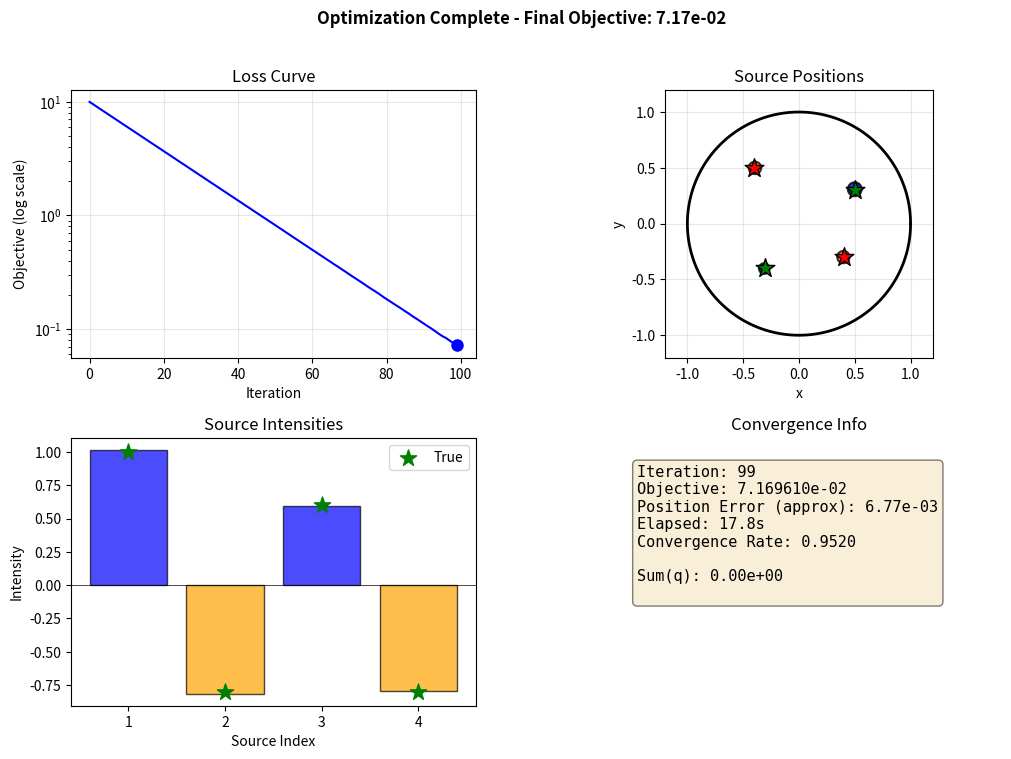

The matplotlib source for this figure:
"""
Real-Time Optimization Visualization
====================================

Provides live visualization during IPOPT optimization, similar to MATLAB's fmincon.

Features:
- Loss curve updating in real-time
- Bar chart of current source intensities
- 2D plot showing current source positions vs true positions
- Convergence diagnostics

Usage:
    solver = IPOPTNonlinearInverseSolver(n_sources=4, n_boundary=100)
    solver.set_measured_data(u_measured)
    result = solver.solve_with_visualization(sources_true=sources_true)

Or standalone:
    viz = OptimizationVisualizer(n_sources=4, sources_true=sources_true)
    # ... during optimization callback:
    viz.update(iteration, objective, x_current)
"""

import numpy as np
import matplotlib.pyplot as plt
from matplotlib.gridspec import GridSpec
from typing import List, Tuple, Optional
import time


class OptimizationVisualizer:
    """
    Real-time visualization of optimization progress.
    
    Creates a figure with:
    - Top-left: Loss curve (log scale)
    - Top-right: Current source positions (2D scatter)
    - Bottom-left: Intensity bar chart
    - Bottom-right: Convergence info text
    
    Parameters
    ----------
    n_sources : int
        Number of sources being optimized
    sources_true : list, optional
        True source positions for comparison: [((x,y), q), ...]
    domain : str
        Domain type for boundary drawing ('disk', 'ellipse', etc.)
    domain_params : dict
        Parameters for domain (e.g., {'a': 1.5, 'b': 1.0} for ellipse)
    update_interval : int
        Update plot every N iterations (default: 1)
    figsize : tuple
        Figure size (default: (12, 8))
    """
    
    def __init__(self, n_sources: int, sources_true: List[Tuple] = None,
                 domain: str = 'disk', domain_params: dict = None,
                 update_interval: int = 1, figsize: tuple = (12, 8)):
        self.n_sources = n_sources
        self.sources_true = sources_true
        self.domain = domain
        self.domain_params = domain_params or {}
        self.update_interval = update_interval
        
        # History storage
        self.iterations = []
        self.objectives = []
        self.positions_history = []
        self.intensities_history = []
        
        # Timing
        self.start_time = None
        self.iteration_times = []
        
        # Setup interactive plotting
        plt.ion()
        self.fig = plt.figure(figsize=figsize)
        self.gs = GridSpec(2, 2, figure=self.fig, hspace=0.3, wspace=0.3)
        
        self._setup_axes()
        self._draw_initial()
        
        plt.tight_layout()
        plt.show(block=False)
        plt.pause(0.1)
    
    def _setup_axes(self):
        """Setup the four subplot axes."""
        # Loss curve (top-left)
        self.ax_loss = self.fig.add_subplot(self.gs[0, 0])
        self.ax_loss.set_xlabel('Iteration')
        self.ax_loss.set_ylabel('Objective (log scale)')
        self.ax_loss.set_title('Loss Curve')
        self.ax_loss.set_yscale('log')
        self.ax_loss.grid(True, alpha=0.3)
        
        # Source positions (top-right)
        self.ax_pos = self.fig.add_subplot(self.gs[0, 1])
        self.ax_pos.set_xlabel('x')
        self.ax_pos.set_ylabel('y')
        self.ax_pos.set_title('Source Positions')
        self.ax_pos.set_aspect('equal')
        self.ax_pos.grid(True, alpha=0.3)
        
        # Intensity bars (bottom-left)
        self.ax_bars = self.fig.add_subplot(self.gs[1, 0])
        self.ax_bars.set_xlabel('Source Index')
        self.ax_bars.set_ylabel('Intensity')
        self.ax_bars.set_title('Source Intensities')
        self.ax_bars.axhline(y=0, color='k', linestyle='-', linewidth=0.5)
        
        # Info text (bottom-right)
        self.ax_info = self.fig.add_subplot(self.gs[1, 1])
        self.ax_info.axis('off')
        self.ax_info.set_title('Convergence Info')
    
    def _draw_initial(self):
        """Draw initial state (domain boundary, true sources)."""
        # Draw domain boundary
        self._draw_domain_boundary()
        
        # Draw true sources if provided
        if self.sources_true is not None:
            for i, ((x, y), q) in enumerate(self.sources_true):
                color = 'green' if q > 0 else 'red'
                self.ax_pos.scatter([x], [y], c=color, marker='*', s=200, 
                                   edgecolors='black', linewidths=1, 
                                   label='True' if i == 0 else '', zorder=10)
            
            # True intensities as reference lines on bar chart
            true_q = [s[1] for s in self.sources_true]
            for i, q in enumerate(true_q):
                self.ax_bars.axhline(y=q, color='gray', linestyle='--', 
                                    alpha=0.5, xmin=(i+0.1)/self.n_sources, 
                                    xmax=(i+0.9)/self.n_sources)
        
        # Initialize empty plots for current state
        self.loss_line, = self.ax_loss.plot([], [], 'b-', linewidth=1.5)
        self.loss_point, = self.ax_loss.plot([], [], 'bo', markersize=8)
        
        self.current_pos_scatter = None
        self.bars = None
        self.info_text = None
    
    def _draw_domain_boundary(self):
        """Draw the domain boundary."""
        theta = np.linspace(0, 2*np.pi, 200)
        
        if self.domain == 'disk':
            r = self.domain_params.get('r', 1.0)
            x = r * np.cos(theta)
            y = r * np.sin(theta)
        elif self.domain == 'ellipse':
            a = self.domain_params.get('a', 1.5)
            b = self.domain_params.get('b', 1.0)
            x = a * np.cos(theta)
            y = b * np.sin(theta)
        else:
            # Default: unit disk
            x = np.cos(theta)
            y = np.sin(theta)
        
        self.ax_pos.plot(x, y, 'k-', linewidth=2, label='Boundary')
        
        # Set axis limits with margin
        margin = 0.2
        self.ax_pos.set_xlim(x.min() - margin, x.max() + margin)
        self.ax_pos.set_ylim(y.min() - margin, y.max() + margin)
    
    def update(self, iteration: int, objective: float, x: np.ndarray):
        """
        Update visualization with current optimization state.
        
        Parameters
        ----------
        iteration : int
            Current iteration number
        objective : float
            Current objective value
        x : np.ndarray
            Current parameter vector [x1,y1,x2,y2,...,q1,q2,...]
        """
        if iteration % self.update_interval != 0:
            return
        
        # Record timing
        current_time = time.time()
        if self.start_time is None:
            self.start_time = current_time
        elapsed = current_time - self.start_time
        
        # Store history
        self.iterations.append(iteration)
        self.objectives.append(objective)
        
        # Extract positions and intensities
        n = self.n_sources
        positions = [(x[2*i], x[2*i+1]) for i in range(n)]
        intensities = np.array([x[2*n + i] for i in range(n)])
        intensities = intensities - np.mean(intensities)  # Center
        
        self.positions_history.append(positions)
        self.intensities_history.append(intensities.copy())
        
        # Update loss curve
        self.loss_line.set_data(self.iterations, self.objectives)
        self.loss_point.set_data([iteration], [objective])
        self.ax_loss.relim()
        self.ax_loss.autoscale_view()
        
        # Update source positions
        if self.current_pos_scatter is not None:
            self.current_pos_scatter.remove()
        
        pos_x = [p[0] for p in positions]
        pos_y = [p[1] for p in positions]
        colors = ['blue' if q > 0 else 'orange' for q in intensities]
        sizes = 100 * np.abs(intensities) / max(np.abs(intensities).max(), 0.1)
        sizes = np.clip(sizes, 50, 300)
        
        self.current_pos_scatter = self.ax_pos.scatter(
            pos_x, pos_y, c=colors, s=sizes, marker='o',
            edgecolors='black', linewidths=1.5, alpha=0.8, zorder=5
        )
        
        # Update intensity bars
        self.ax_bars.clear()
        self.ax_bars.set_xlabel('Source Index')
        self.ax_bars.set_ylabel('Intensity')
        self.ax_bars.set_title('Source Intensities')
        self.ax_bars.axhline(y=0, color='k', linestyle='-', linewidth=0.5)
        
        bar_colors = ['blue' if q > 0 else 'orange' for q in intensities]
        indices = np.arange(n)
        self.ax_bars.bar(indices, intensities, color=bar_colors, edgecolor='black', alpha=0.7)
        
        # Draw true intensities as markers if available
        if self.sources_true is not None:
            true_q = [s[1] for s in self.sources_true]
            self.ax_bars.scatter(indices, true_q, c='green', marker='*', s=150, 
                                zorder=10, label='True')
            self.ax_bars.legend(loc='upper right')
        
        self.ax_bars.set_xticks(indices)
        self.ax_bars.set_xticklabels([f'{i+1}' for i in range(n)])
        
        # Update info text
        self.ax_info.clear()
        self.ax_info.axis('off')
        self.ax_info.set_title('Convergence Info')
        
        # Compute position error if true sources known
        pos_error_str = ""
        if self.sources_true is not None:
            errors = []
            for (tx, ty), _ in self.sources_true:
                min_dist = min(np.sqrt((tx-px)**2 + (ty-py)**2) 
                              for px, py in positions)
                errors.append(min_dist)
            pos_error_str = f"Position Error (approx): {np.mean(errors):.2e}\n"
        
        # Convergence rate
        conv_rate_str = ""
        if len(self.objectives) > 10:
            recent = self.objectives[-10:]
            if recent[0] > 0:
                rate = (recent[-1] / recent[0]) ** (1/9)
                conv_rate_str = f"Convergence Rate: {rate:.4f}\n"
        
        info_text = (
            f"Iteration: {iteration}\n"
            f"Objective: {objective:.6e}\n"
            f"{pos_error_str}"
            f"Elapsed: {elapsed:.1f}s\n"
            f"{conv_rate_str}"
            f"\nSum(q): {intensities.sum():.2e}\n"
        )
        
        self.ax_info.text(0.1, 0.9, info_text, transform=self.ax_info.transAxes,
                         fontsize=11, verticalalignment='top', fontfamily='monospace',
                         bbox=dict(boxstyle='round', facecolor='wheat', alpha=0.5))
        
        # Refresh display
        self.fig.canvas.draw()
        self.fig.canvas.flush_events()
        plt.pause(0.001)
    
    def finalize(self, result=None):
        """
        Finalize visualization after optimization completes.
        
        Parameters
        ----------
        result : InverseResult, optional
            Final optimization result
        """
        if result is not None:
            # Draw final positions with different style
            final_x = [s.x for s in result.sources]
            final_y = [s.y for s in result.sources]
            self.ax_pos.scatter(final_x, final_y, c='purple', marker='D', s=150,
                               edgecolors='black', linewidths=2, label='Final', zorder=15)
            self.ax_pos.legend(loc='upper right')
        
        # Add title with final info
        if self.objectives:
            self.fig.suptitle(f'Optimization Complete - Final Objective: {self.objectives[-1]:.2e}',
                            fontsize=12, fontweight='bold')
        
        plt.ioff()
        plt.show()
    
    def close(self):
        """Close the visualization window."""
        plt.close(self.fig)


class IPOPTVisualizingProblem:
    """
    IPOPT problem wrapper that calls visualizer during optimization.
    
    Wraps an existing IPOPTDiskProblem or IPOPTConformalProblem and adds
    visualization callbacks.
    """
    
    def __init__(self, base_problem, visualizer: OptimizationVisualizer):
        self.base = base_problem
        self.viz = visualizer
        self.iter_count = 0
        
        # Copy attributes from base
        self.n_vars = base_problem.n_vars
        self.n_constraints = base_problem.n_constraints
        self.n_sources = base_problem.n_sources
    
    def objective(self, x):
        return self.base.objective(x)
    
    def gradient(self, x):
        return self.base.gradient(x)
    
    def constraints(self, x):
        return self.base.constraints(x)
    
    def jacobian(self, x):
        return self.base.jacobian(x)
    
    def jacobianstructure(self):
        return self.base.jacobianstructure()
    
    def intermediate(self, alg_mod, iter_count, obj_value, inf_pr, inf_du,
                    mu, d_norm, regularization_size, alpha_du, alpha_pr, ls_trials):
        """
        IPOPT intermediate callback - called after each iteration.
        
        This is where we update the visualization.
        """
        self.iter_count = iter_count
        
        # Get current x from the base problem's last evaluation
        # Note: IPOPT doesn't pass x directly to intermediate, so we
        # use the objective value which was just computed
        if hasattr(self.base, '_last_x'):
            self.viz.update(iter_count, obj_value, self.base._last_x)
        
        return True  # Return True to continue optimization


def add_visualization_to_solver(solver_class):
    """
    Decorator/factory to add visualization capability to an IPOPT solver.
    
    This modifies the solver to optionally show real-time plots.
    """
    original_solve = solver_class.solve
    
    def solve_with_visualization(self, sources_true=None, show_viz=True, 
                                  update_interval=5, **kwargs):
        """
        Solve with optional real-time visualization.
        
        Parameters
        ----------
        sources_true : list, optional
            True sources for comparison: [((x,y), q), ...]
        show_viz : bool
            Whether to show visualization (default: True)
        update_interval : int
            Update plot every N iterations (default: 5)
        **kwargs : dict
            Additional arguments passed to solve()
        """
        if not show_viz:
            return original_solve(self, **kwargs)
        
        # Create visualizer
        viz = OptimizationVisualizer(
            n_sources=self.n_sources,
            sources_true=sources_true,
            update_interval=update_interval
        )
        
        # Store visualizer for callback access
        self._visualizer = viz
        
        # Run optimization
        result = original_solve(self, **kwargs)
        
        # Finalize visualization
        viz.finalize(result)
        
        return result
    
    solver_class.solve_with_visualization = solve_with_visualization
    return solver_class


# =============================================================================
# STANDALONE TEST
# =============================================================================

if __name__ == "__main__":
    print("Testing Real-Time Optimization Visualization")
    print("=" * 50)
    
    # Simple test without full IPOPT
    print("\nCreating test visualization...")
    
    n_sources = 4
    sources_true = [
        ((0.5, 0.3), 1.0),
        ((-0.4, 0.5), -0.8),
        ((-0.3, -0.4), 0.6),
        ((0.4, -0.3), -0.8)
    ]
    
    viz = OptimizationVisualizer(
        n_sources=n_sources,
        sources_true=sources_true,
        domain='disk',
        update_interval=1
    )
    
    # Simulate optimization iterations
    print("Simulating optimization progress...")
    np.random.seed(42)
    
    # Start with random positions
    x = np.random.randn(3 * n_sources) * 0.3
    
    for iteration in range(100):
        # Simulate objective decreasing
        objective = 10.0 * np.exp(-iteration / 20) + 0.001 * np.random.rand()
        
        # Simulate positions converging to true
        for i, ((tx, ty), tq) in enumerate(sources_true):
            alpha = 1 - np.exp(-iteration / 30)
            x[2*i] = (1 - alpha) * x[2*i] + alpha * tx + 0.01 * np.random.randn()
            x[2*i + 1] = (1 - alpha) * x[2*i + 1] + alpha * ty + 0.01 * np.random.randn()
            x[2*n_sources + i] = (1 - alpha) * x[2*n_sources + i] + alpha * tq + 0.01 * np.random.randn()
        
        viz.update(iteration, objective, x)
        time.sleep(0.05)  # Slow down for visibility
    
    print("\nSimulation complete!")
    viz.finalize()
    
    print("\nTo use with actual IPOPT solver:")
    print("  solver = IPOPTNonlinearInverseSolver(...)")
    print("  result = solver.solve_with_visualization(sources_true=sources_true)")
